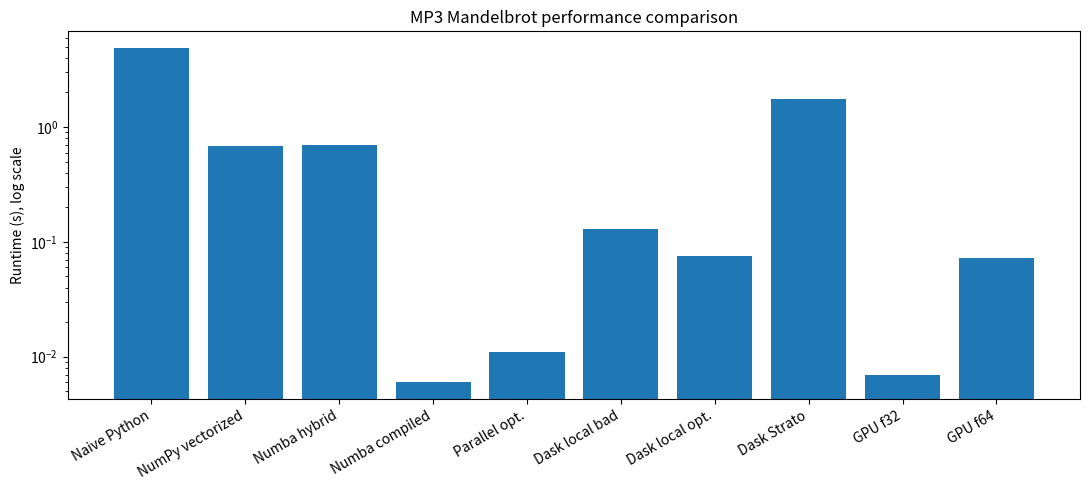

Write Python code to recreate this figure.
import matplotlib.pyplot as plt

results = {
    "Naive Python": 4.877,
    "NumPy vectorized": 0.6858,
    "Numba hybrid": 0.7000,
    "Numba compiled": 0.0060,
    "Parallel opt.": 0.0110,
    "Dask local bad": 0.129,
    "Dask local opt.": 0.075,
    "Dask Strato": 1.75,
    "GPU f32": 0.006913,
    "GPU f64": 0.072742,
}

naive_time = results["Naive Python"]

print("Full MP3 comparison:")
print("| Implementation | Time (s) | Speedup vs Naive |")
print("|---|---:|---:|")

for name, t in results.items():
    speedup = naive_time / t
    print(f"| {name} | {t:.6f} | {speedup:.2f}x |")

names = list(results.keys())
times = list(results.values())

plt.figure(figsize=(11, 5))
plt.bar(names, times, log=True)
plt.ylabel("Runtime (s), log scale")
plt.xticks(rotation=30, ha="right")
plt.title("MP3 Mandelbrot performance comparison")
plt.tight_layout()
plt.savefig("benchmark_mp3.png", dpi=150)
plt.show()
